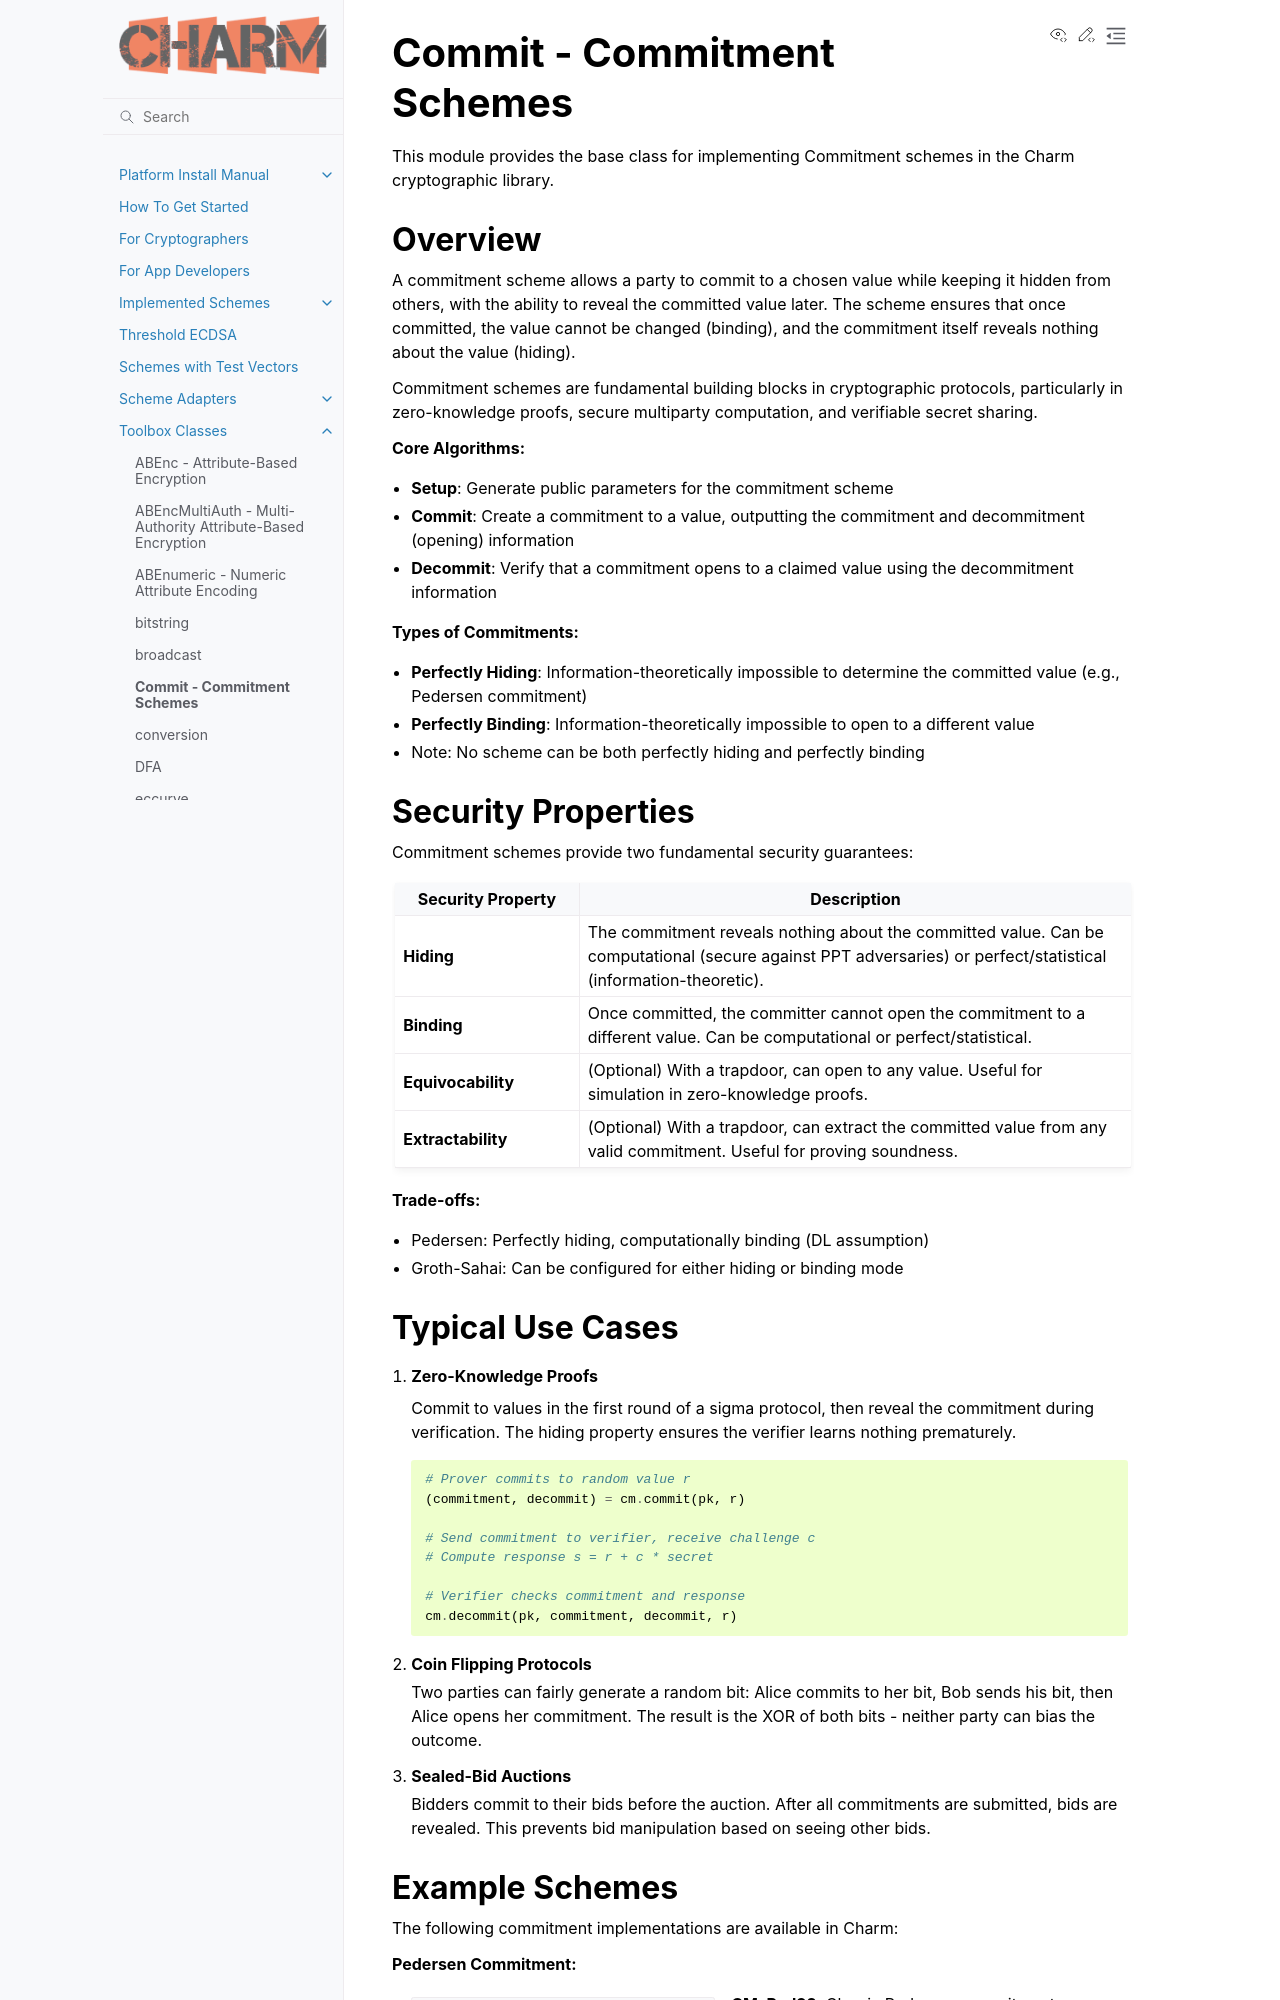

repository: JHUISI/charm · page: toolbox/Commit.html · generator: sphinx

Commit - Commitment Schemes
============================

.. module:: charm.toolbox.Commit
   :synopsis: Base class for Commitment schemes

This module provides the base class for implementing Commitment schemes in the
Charm cryptographic library.

Overview
--------

A commitment scheme allows a party to commit to a chosen value while keeping it
hidden from others, with the ability to reveal the committed value later. The
scheme ensures that once committed, the value cannot be changed (binding), and
the commitment itself reveals nothing about the value (hiding).

Commitment schemes are fundamental building blocks in cryptographic protocols,
particularly in zero-knowledge proofs, secure multiparty computation, and
verifiable secret sharing.

**Core Algorithms:**

- **Setup**: Generate public parameters for the commitment scheme
- **Commit**: Create a commitment to a value, outputting the commitment and
  decommitment (opening) information
- **Decommit**: Verify that a commitment opens to a claimed value using the
  decommitment information

**Types of Commitments:**

- **Perfectly Hiding**: Information-theoretically impossible to determine the
  committed value (e.g., Pedersen commitment)
- **Perfectly Binding**: Information-theoretically impossible to open to a
  different value
- Note: No scheme can be both perfectly hiding and perfectly binding

Security Properties
-------------------

Commitment schemes provide two fundamental security guarantees:

.. list-table::
   :header-rows: 1
   :widths: 25 75

   * - Security Property
     - Description
   * - **Hiding**
     - The commitment reveals nothing about the committed value. Can be
       computational (secure against PPT adversaries) or perfect/statistical
       (information-theoretic).
   * - **Binding**
     - Once committed, the committer cannot open the commitment to a different
       value. Can be computational or perfect/statistical.
   * - **Equivocability**
     - (Optional) With a trapdoor, can open to any value. Useful for
       simulation in zero-knowledge proofs.
   * - **Extractability**
     - (Optional) With a trapdoor, can extract the committed value from any
       valid commitment. Useful for proving soundness.

**Trade-offs:**

- Pedersen: Perfectly hiding, computationally binding (DL assumption)
- Groth-Sahai: Can be configured for either hiding or binding mode
